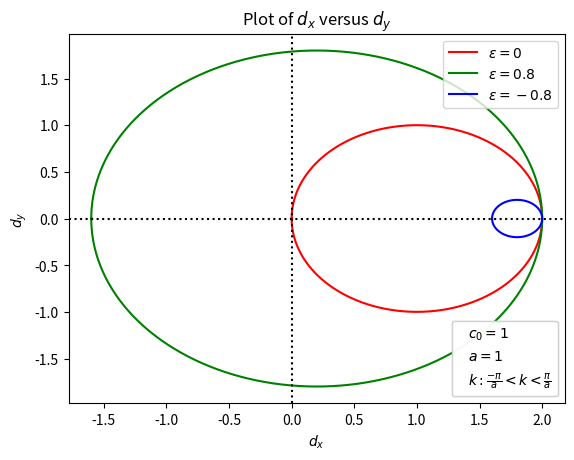

Reproduce this figure in Python.
import matplotlib.pyplot as plt
import numpy as np
from matplotlib.pyplot import figure

c0=1
a=1
v1=0
v2=0.8
v3=-0.8

def dx1(k):
    return(c0*(1-v1)+c0*(1+v1)*np.cos(k*a))
def dy1(k):
    return(c0*(1+v1)*np.sin(k*a))

def dx2(k):
    return(c0*(1-v2)+c0*(1+v2)*np.cos(k*a))
def dy2(k):
    return(c0*(1+v2)*np.sin(k*a))

def dx3(k):
    return(c0*(1-v3)+c0*(1+v3)*np.cos(k*a))
def dy3(k):
    return(c0*(1+v3)*np.sin(k*a))

k=np.linspace(-np.pi,np.pi,1000)



plt.plot(dx1(k),dy1(k),'r-')
plt.plot(dx2(k),dy2(k),'g-')
plt.plot(dx3(k),dy3(k),'b-')

plt.axvline(0, color='black', linestyle=':')
plt.axhline(0, color='black', linestyle=':')

plt.title("Plot of $d_x$ versus $d_y$")
plt.xlabel(r'$d_x$')
plt.ylabel(r'$d_y$')

legend1=plt.legend([r'$\varepsilon=0$',r'$\varepsilon=0.8$',r'$\varepsilon=-0.8$'], loc =1)
ax = plt.gca().add_artist(legend1)

legend2=plt.legend(['$c_0=1$','$a=1$',r'$k:\frac{-\pi}{a}<k<\frac{\pi}{a}$'], loc =4, handlelength=0)
ax = plt.gca().add_artist(legend2)



plt.show()